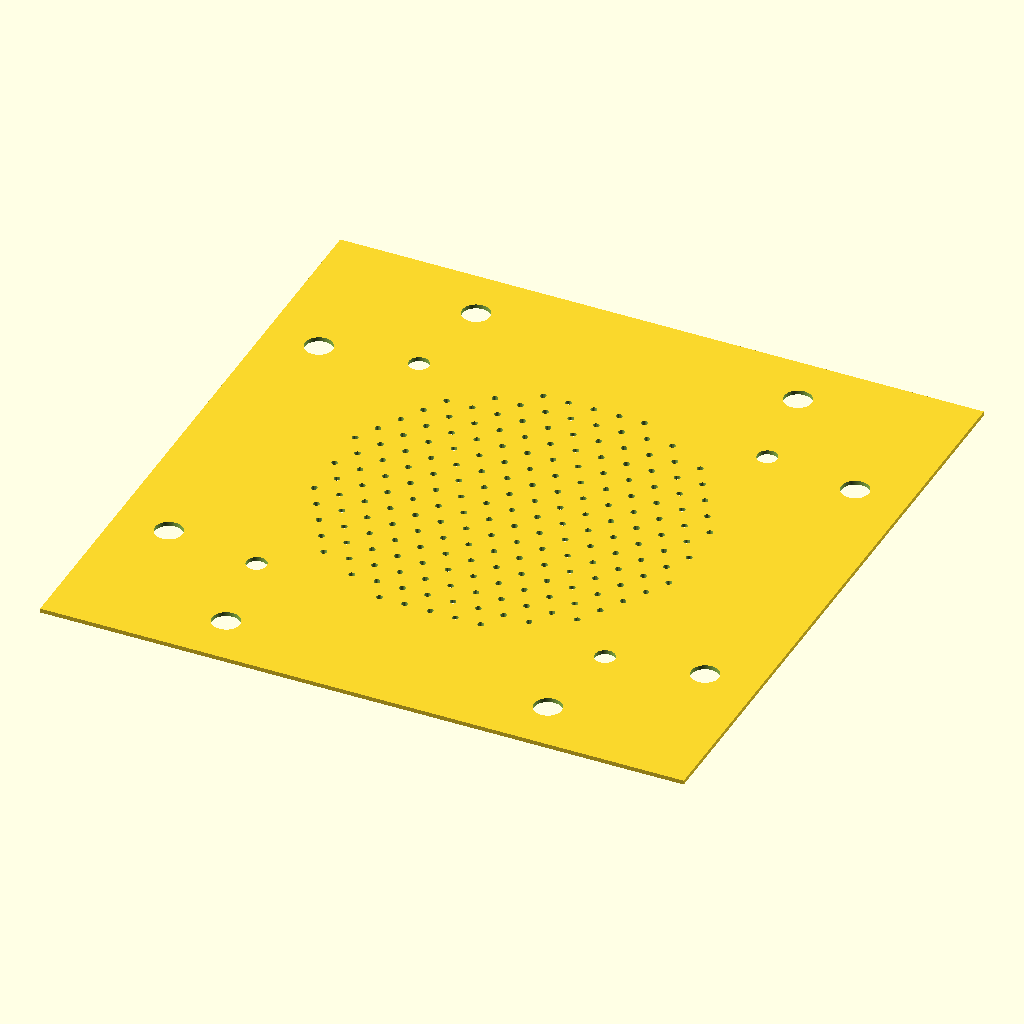
Cell 1: the model at its default parameters.
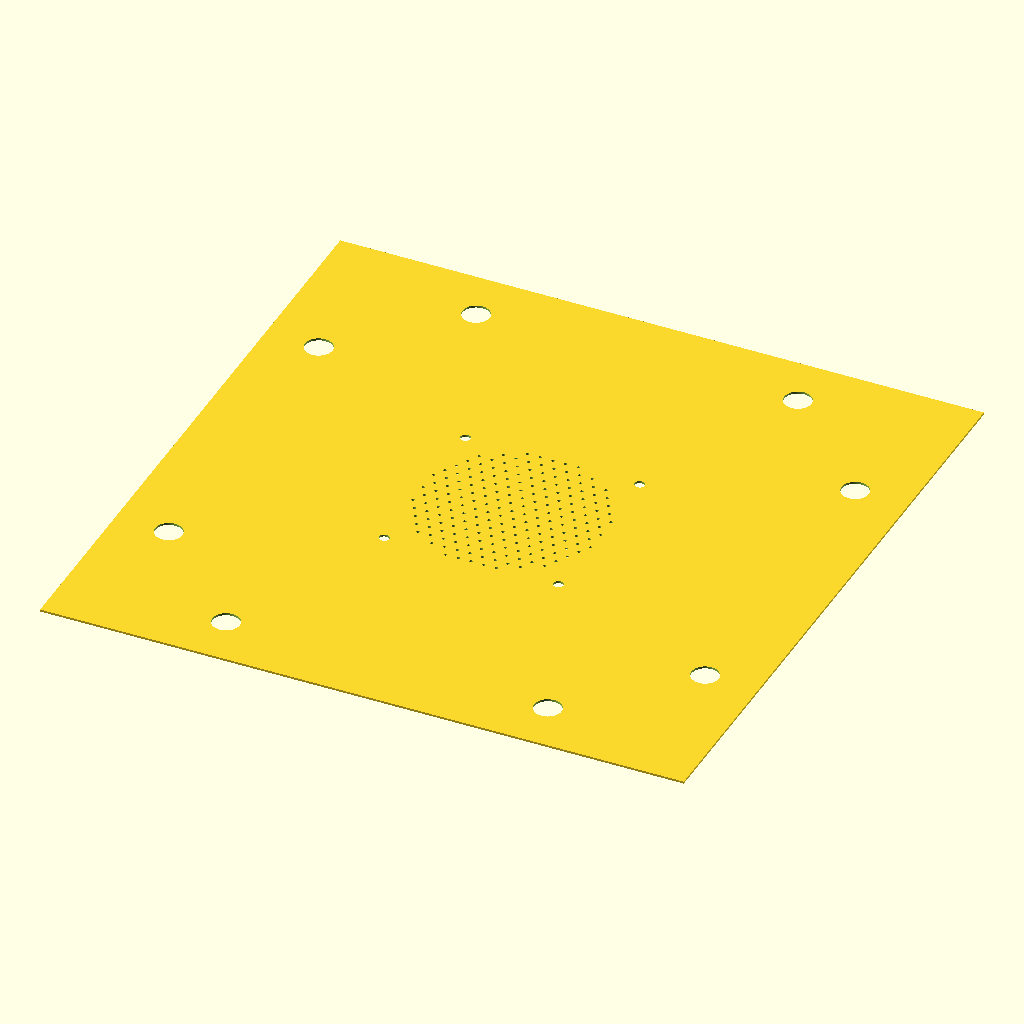
Cell 2: the same model with in = 50.8.
All cells are drawn from the same view direction (rotation 55°, 0°, 25°, orthographic, colour scheme Cornfield), but the view is re-fitted for each cell, so position and scale can differ between cells as well as the parameter.
Source of the model, CAD/starch_box_bottom.scad:
$fn=100;

in=25.4;
tube_d=33.5;

bottom_w=6*in;

// base height = 2 * 1/2 in acrylic sheet + fan (32mm tall) 

echo((7.5*in-in-32)/in);

fan_x=92;
fan_bolt_d=4.5;
fan_bolt_edge=2.5+fan_bolt_d/2;

bolt=1/4*in+.2;

/*
    TO DO
    
    bottom spacers
    top plate
    side plates
    side plate with tube hole
*/

module bottom_plate(){
    difference(){
        
        square(bottom_w,center=true);
        
        for(i=[0:1]){
            for(j=[0:1]){
            translate([(-1)^i*(fan_x/2-fan_bolt_edge),(-1)^j*(fan_x/2-fan_bolt_edge)])
            circle(d=fan_bolt_edge);
            }}
            
        for(i=[0:1]){
            translate([(bottom_w/2-in/2),(bottom_w/4-bottom_w/2*i)])
            circle(d=bolt);
        }
        
        for(i=[0:1]){
            translate([-(bottom_w/2-in/2),(bottom_w/4-bottom_w/2*i)])
            circle(d=bolt);
        }
        
        for(i=[0:1]){
            translate([(bottom_w/4-bottom_w/2*i),(bottom_w/2-in/2)])
            circle(d=bolt);
        }
        
        for(i=[0:1]){
            translate([(bottom_w/4-bottom_w/2*i),-(bottom_w/2-in/2)])
            circle(d=bolt);
        }
        
        pock_r     = .75;    // pock radius
pock_field = 90;   // field diameter
pock_pitch = 6;    // center-to-center spacing

R = pock_field/2 - pock_r;
row_h = pock_pitch * sin(60);

for (j = [-ceil(R/row_h) : ceil(R/row_h)]) {
    y = j * row_h;
    xoff = (j % 2 == 0) ? 0 : pock_pitch/2;
    for (i = [-ceil(R/pock_pitch) : ceil(R/pock_pitch)]) {
        x = i*pock_pitch + xoff;
        if (x*x + y*y <= R*R)
            translate([x,y]) circle(r=pock_r, $fn=16);
    }
}
    }
}
check=false;
if(check){
for(i=[0:1]){
    color("blue")
            translate([(bottom_w/4-bottom_w/2*i),-(bottom_w/2-in/2),5])
            square(in,center=true);
        }
        color("red")
        translate([0,0,10])
        square(92,center=true);
        
    }
bottom_plate();
Customizer parameters (derived from the source; name, type, default, range or options):
in: number, default 25.4
tube_d: number, default 33.5
fan_x: number, default 92
fan_bolt_d: number, default 4.5
